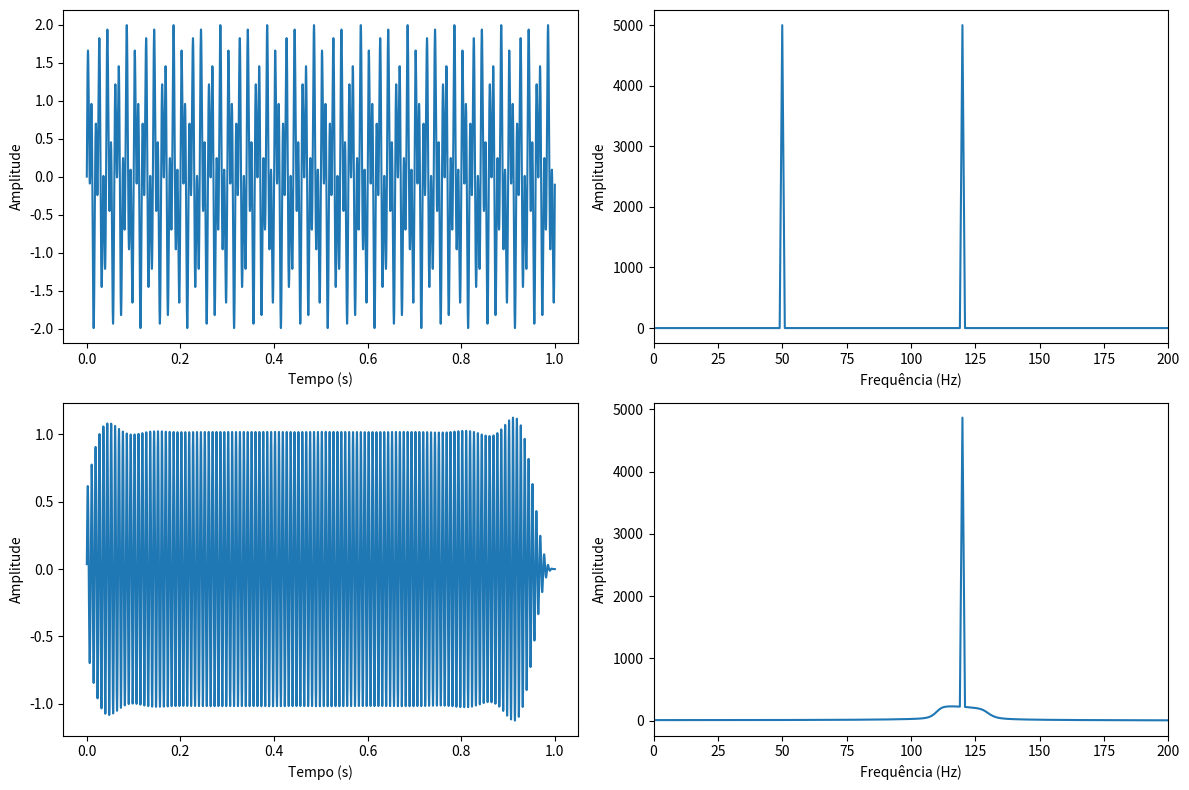

Python code for this plot:
import numpy as np
from scipy import signal, fftpack
import matplotlib.pyplot as plt

# Definir frequência de amostragem e duração do sinal
fs = 10000
duration = 1

# Definir frequências das senoides
freq1 = 50
freq2 = 120

# Criar sinal de duas senoides
t = np.arange(0, duration, 1/fs)
signal_input = np.sin(2*np.pi*freq1*t) + np.sin(2*np.pi*freq2*t)

# Calcular transformada de Fourier do sinal de entrada
fft_input = fftpack.fft(signal_input)
freqs = fftpack.fftfreq(len(signal_input)) * fs

# Criar filtro IIR passa faixa para manter componente de 120Hz
nyq = 0.5 * fs
low = 110 / nyq
high = 130 / nyq
N = 4
b, a = signal.iirfilter(N, [low, high], btype='band', analog=False, ftype='butter')

# Aplicar filtro ao sinal de entrada
signal_output = signal.filtfilt(b, a, signal_input)

# Calcular transformada de Fourier do sinal de saída
fft_output = fftpack.fft(signal_output)

# Plotar o sinal de entrada e saída, juntamente com suas transformadas de Fourier
fig, ax = plt.subplots(2, 2, figsize=(12, 8))

ax[0, 0].plot(t, signal_input, label='Sinal de entrada')
ax[0, 0].set_xlabel('Tempo (s)')
ax[0, 0].set_ylabel('Amplitude')

ax[0, 1].plot(freqs[freqs>0], np.abs(fft_input)[np.where(freqs>0)], label='Transformada de Fourier')
ax[0, 1].set_xlabel('Frequência (Hz)')
ax[0, 1].set_ylabel('Amplitude')
ax[0, 1].set_xlim(0, 200)

ax[1, 0].plot(t, signal_output, label='Sinal de saída')
ax[1, 0].set_xlabel('Tempo (s)')
ax[1, 0].set_ylabel('Amplitude')

ax[1, 1].plot(freqs[freqs>0], np.abs(fft_output)[np.where(freqs>0)], label='Transformada de Fourier')
ax[1, 1].set_xlabel('Frequência (Hz)')
ax[1, 1].set_ylabel('Amplitude')
ax[1, 1].set_xlim(0, 200)

plt.tight_layout()
plt.show()
